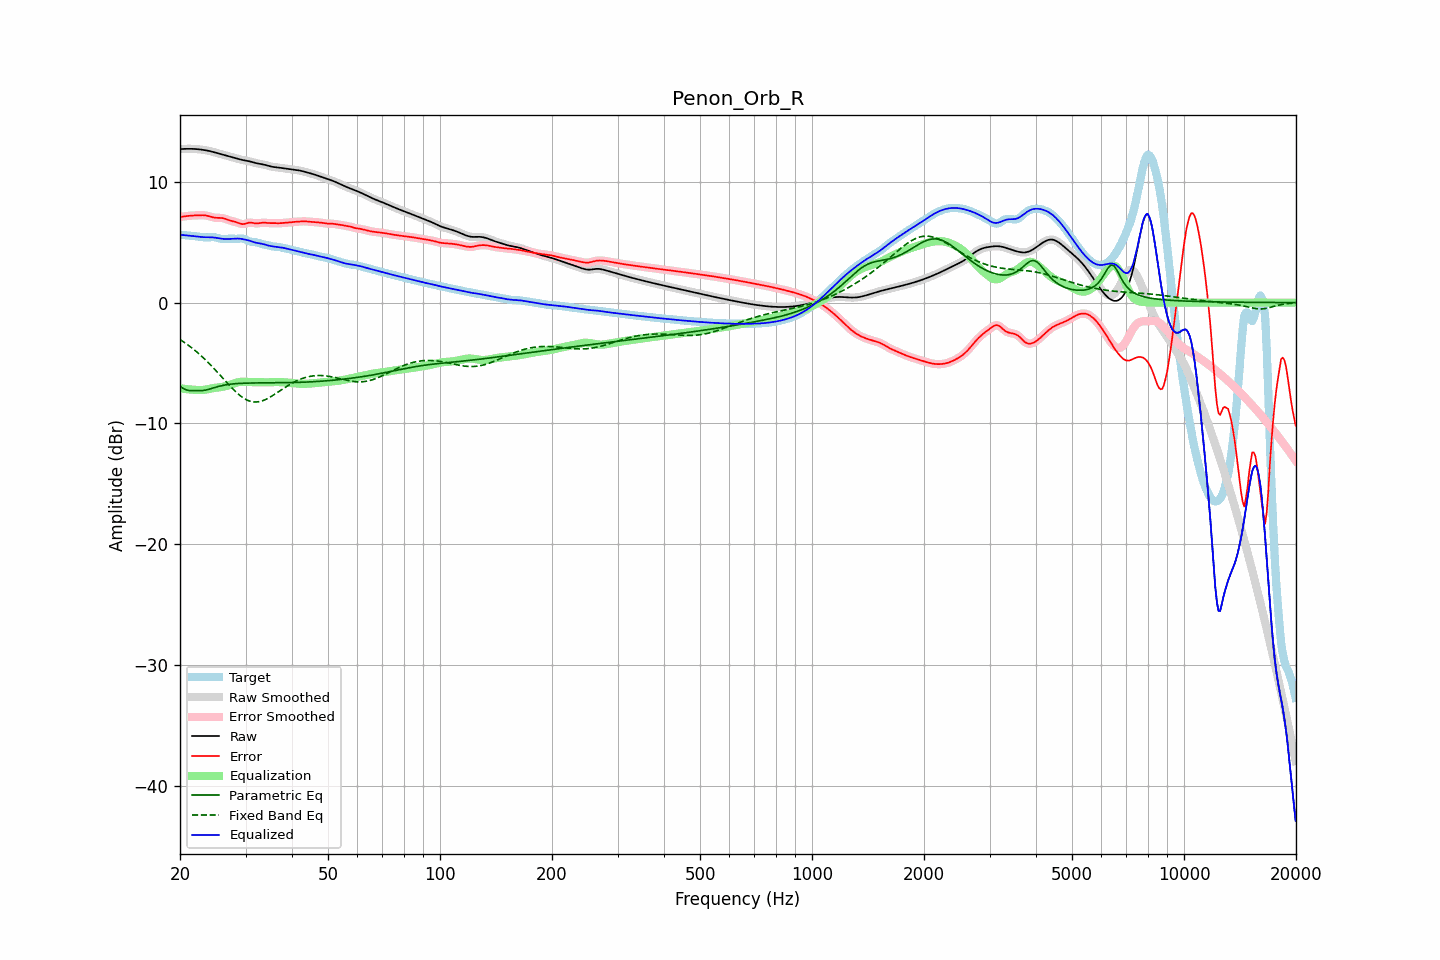

Values plotted in this chart, from the file beside it:
frequency, raw, error, smoothed, error_smoothed, equalization, parametric_eq, fixed_band_eq, equalized_raw, equalized_smoothed, target
20.00, 12.71, 7.09, 12.71, 7.09, -7.09, -6.94, -3.06, 5.62, 5.62, 5.62
20.20, 12.72, 7.11, 12.72, 7.11, -7.11, -7.02, -3.15, 5.61, 5.61, 5.61
20.40, 12.73, 7.13, 12.73, 7.13, -7.13, -7.11, -3.23, 5.60, 5.60, 5.60
20.61, 12.73, 7.15, 12.73, 7.15, -7.15, -7.17, -3.32, 5.58, 5.58, 5.58
20.81, 12.73, 7.16, 12.73, 7.16, -7.16, -7.23, -3.42, 5.57, 5.57, 5.57
21.02, 12.74, 7.18, 12.74, 7.18, -7.18, -7.26, -3.51, 5.56, 5.56, 5.56
21.23, 12.74, 7.19, 12.74, 7.19, -7.19, -7.29, -3.61, 5.55, 5.55, 5.54
21.44, 12.73, 7.20, 12.73, 7.20, -7.20, -7.29, -3.71, 5.53, 5.53, 5.53
21.66, 12.73, 7.21, 12.73, 7.21, -7.21, -7.29, -3.82, 5.52, 5.52, 5.52
21.87, 12.73, 7.22, 12.72, 7.22, -7.22, -7.29, -3.93, 5.50, 5.50, 5.51
22.09, 12.72, 7.22, 12.72, 7.22, -7.23, -7.28, -4.03, 5.49, 5.49, 5.49
22.31, 12.71, 7.23, 12.71, 7.23, -7.24, -7.29, -4.15, 5.47, 5.47, 5.48
22.54, 12.69, 7.23, 12.69, 7.23, -7.24, -7.29, -4.26, 5.45, 5.45, 5.46
22.76, 12.68, 7.24, 12.68, 7.24, -7.24, -7.28, -4.38, 5.44, 5.44, 5.44
22.99, 12.66, 7.24, 12.66, 7.24, -7.23, -7.28, -4.50, 5.43, 5.43, 5.42
23.22, 12.64, 7.23, 12.64, 7.23, -7.22, -7.26, -4.63, 5.42, 5.42, 5.41
23.45, 12.61, 7.22, 12.61, 7.22, -7.20, -7.24, -4.76, 5.41, 5.41, 5.40
23.69, 12.59, 7.19, 12.59, 7.19, -7.18, -7.21, -4.89, 5.41, 5.41, 5.40
23.92, 12.56, 7.16, 12.56, 7.15, -7.15, -7.17, -5.02, 5.41, 5.41, 5.41
24.16, 12.53, 7.12, 12.53, 7.12, -7.12, -7.13, -5.16, 5.41, 5.41, 5.42
24.40, 12.50, 7.08, 12.50, 7.08, -7.09, -7.09, -5.30, 5.41, 5.41, 5.42
24.65, 12.46, 7.04, 12.46, 7.05, -7.07, -7.05, -5.44, 5.39, 5.39, 5.42
24.89, 12.42, 7.02, 12.42, 7.03, -7.05, -7.01, -5.58, 5.38, 5.38, 5.40
25.14, 12.39, 7.02, 12.39, 7.02, -7.03, -6.98, -5.72, 5.35, 5.35, 5.37
25.39, 12.35, 7.02, 12.35, 7.02, -7.02, -6.94, -5.87, 5.33, 5.33, 5.33
25.65, 12.31, 7.02, 12.31, 7.02, -7.00, -6.91, -6.02, 5.31, 5.31, 5.29
25.91, 12.27, 7.01, 12.27, 7.01, -6.98, -6.87, -6.16, 5.29, 5.29, 5.27
26.16, 12.24, 6.99, 12.24, 6.98, -6.96, -6.85, -6.31, 5.28, 5.28, 5.25
26.43, 12.20, 6.95, 12.20, 6.94, -6.93, -6.82, -6.46, 5.27, 5.27, 5.25
26.69, 12.16, 6.90, 12.16, 6.90, -6.90, -6.80, -6.60, 5.27, 5.27, 5.27
26.96, 12.13, 6.84, 12.13, 6.85, -6.86, -6.78, -6.75, 5.27, 5.27, 5.29
27.23, 12.09, 6.80, 12.09, 6.80, -6.82, -6.76, -6.89, 5.28, 5.28, 5.30
27.50, 12.06, 6.76, 12.06, 6.76, -6.77, -6.74, -7.03, 5.28, 5.28, 5.30
27.77, 12.02, 6.73, 12.02, 6.73, -6.73, -6.73, -7.17, 5.29, 5.29, 5.29
28.05, 11.98, 6.70, 11.98, 6.70, -6.68, -6.72, -7.30, 5.30, 5.30, 5.28
28.33, 11.94, 6.66, 11.94, 6.66, -6.64, -6.71, -7.43, 5.31, 5.31, 5.28
28.62, 11.91, 6.62, 11.91, 6.61, -6.60, -6.70, -7.55, 5.31, 5.31, 5.29
28.90, 11.87, 6.56, 11.87, 6.56, -6.57, -6.69, -7.66, 5.30, 5.30, 5.31
29.19, 11.84, 6.53, 11.84, 6.52, -6.56, -6.68, -7.76, 5.28, 5.28, 5.31
29.48, 11.81, 6.50, 11.81, 6.51, -6.55, -6.68, -7.86, 5.26, 5.26, 5.31
29.78, 11.78, 6.51, 11.78, 6.51, -6.55, -6.67, -7.95, 5.23, 5.23, 5.27
30.08, 11.76, 6.54, 11.76, 6.54, -6.55, -6.67, -8.02, 5.20, 5.20, 5.22
30.38, 11.73, 6.59, 11.73, 6.58, -6.56, -6.66, -8.09, 5.17, 5.17, 5.15
30.68, 11.71, 6.62, 11.70, 6.61, -6.57, -6.66, -8.14, 5.13, 5.13, 5.08
30.99, 11.67, 6.63, 11.67, 6.62, -6.58, -6.66, -8.18, 5.09, 5.09, 5.05
31.30, 11.64, 6.61, 11.64, 6.61, -6.59, -6.66, -8.21, 5.05, 5.05, 5.02
31.61, 11.60, 6.58, 11.60, 6.58, -6.59, -6.65, -8.23, 5.01, 5.01, 5.01
31.93, 11.56, 6.56, 11.56, 6.56, -6.59, -6.65, -8.23, 4.97, 4.97, 5.00
32.24, 11.53, 6.56, 11.53, 6.56, -6.59, -6.65, -8.23, 4.94, 4.94, 4.97
32.57, 11.50, 6.57, 11.51, 6.57, -6.59, -6.65, -8.21, 4.91, 4.92, 4.94
32.89, 11.48, 6.60, 11.48, 6.59, -6.59, -6.65, -8.18, 4.89, 4.89, 4.89
33.22, 11.46, 6.61, 11.46, 6.61, -6.59, -6.65, -8.14, 4.87, 4.87, 4.85
33.55, 11.43, 6.62, 11.43, 6.62, -6.60, -6.65, -8.09, 4.84, 4.84, 4.81
33.89, 11.40, 6.61, 11.40, 6.61, -6.60, -6.65, -8.04, 4.80, 4.80, 4.79
34.23, 11.36, 6.60, 11.36, 6.60, -6.60, -6.65, -7.98, 4.76, 4.76, 4.77
34.57, 11.32, 6.58, 11.32, 6.59, -6.60, -6.65, -7.90, 4.72, 4.73, 4.74
34.92, 11.29, 6.58, 11.29, 6.58, -6.59, -6.65, -7.83, 4.69, 4.70, 4.70
35.27, 11.26, 6.59, 11.26, 6.58, -6.59, -6.64, -7.75, 4.67, 4.67, 4.67
35.62, 11.23, 6.59, 11.24, 6.59, -6.58, -6.64, -7.67, 4.65, 4.66, 4.65
35.97, 11.22, 6.58, 11.22, 6.58, -6.58, -6.64, -7.58, 4.64, 4.64, 4.63
... 635 more rows
